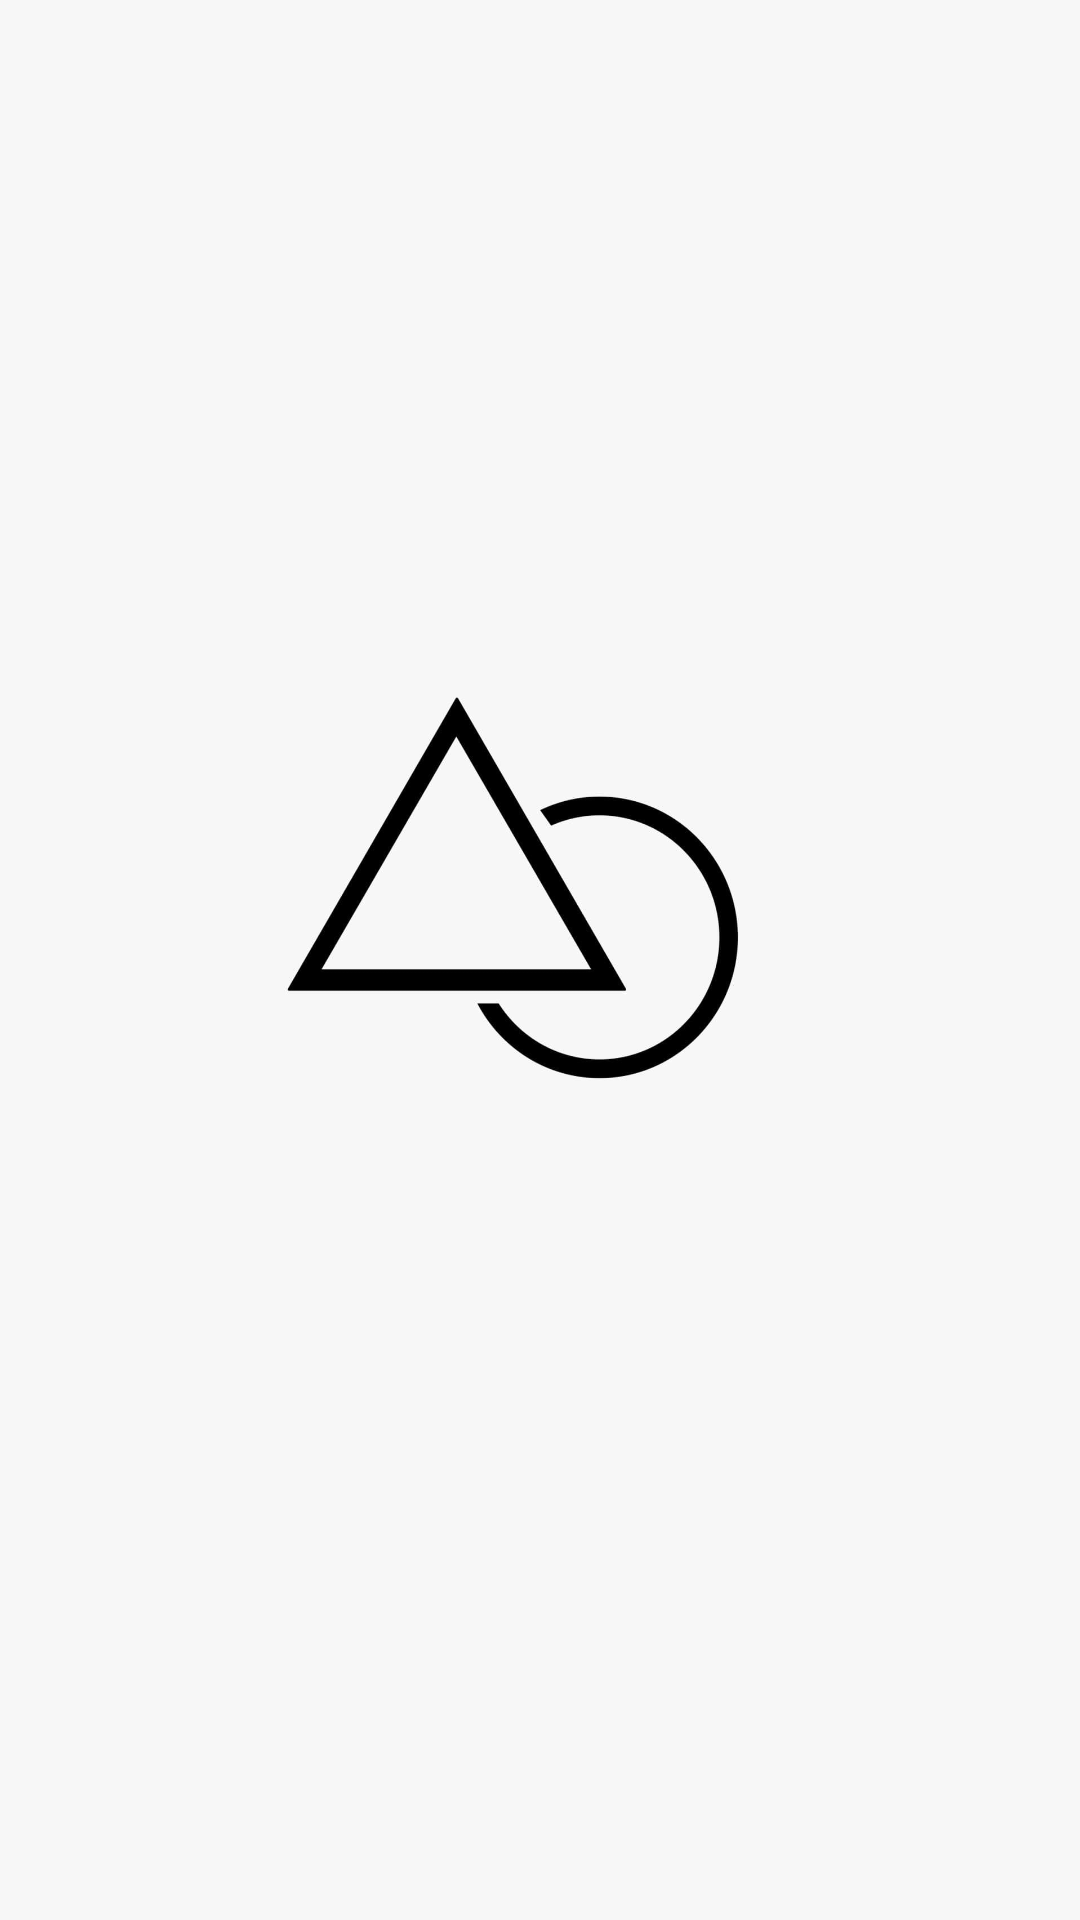

Layout XML and referenced resources for this Android screen:
<!-- AndroidManifest.xml: application theme Theme.Geometry -->
<!-- res/layout/splash_screen.xml -->
<?xml version="1.0" encoding="utf-8"?>
<RelativeLayout xmlns:android="http://schemas.android.com/apk/res/android"
    xmlns:app="http://schemas.android.com/apk/res-auto"
    android:orientation="vertical" android:layout_width="match_parent"
    android:layout_height="match_parent"
    android:background="@color/dark_white">

    <ImageView
        android:id="@+id/imageView2"
        android:layout_width="251dp"
        android:layout_height="289dp"
        android:layout_alignParentStart="true"
        android:layout_alignParentTop="true"
        android:layout_alignParentEnd="true"
        android:layout_alignParentBottom="true"
        android:layout_marginStart="62dp"
        android:layout_marginTop="225dp"
        android:layout_marginEnd="80dp"
        android:layout_marginBottom="271dp"
        android:src="@drawable/photo5"
        android:contentDescription="@string/im" />

</RelativeLayout>
<!-- resources referenced by this layout -->
<resources>
  <color name="dark_white">#f7f7f7</color>
  <!-- drawable photo5: jpg bitmap (drawable, 15979 bytes) -->
  <string name="im">im</string>
  <style name="Theme.Geometry" parent="Theme.MaterialComponents.DayNight.DarkActionBar">
          
          <item name="colorPrimary">@color/purple_500</item>
          <item name="colorPrimaryVariant">@color/purple_700</item>
          <item name="colorOnPrimary">@color/white</item>
          
          <item name="colorSecondary">@color/teal_200</item>
          <item name="colorSecondaryVariant">@color/teal_700</item>
          <item name="colorOnSecondary">@color/lightGray</item>
          
          <item name="android:statusBarColor" tools:targetApi="l">?attr/colorPrimaryVariant</item>
          
      </style>
  <color name="purple_500">#FF6200EE</color>
  <color name="purple_700">#FF3700B3</color>
  <color name="white">#FFFFFFFF</color>
  <color name="teal_200">#FF03DAC5</color>
  <color name="teal_700">#FF018786</color>
  <color name="lightGray">#44000000</color>
</resources>
